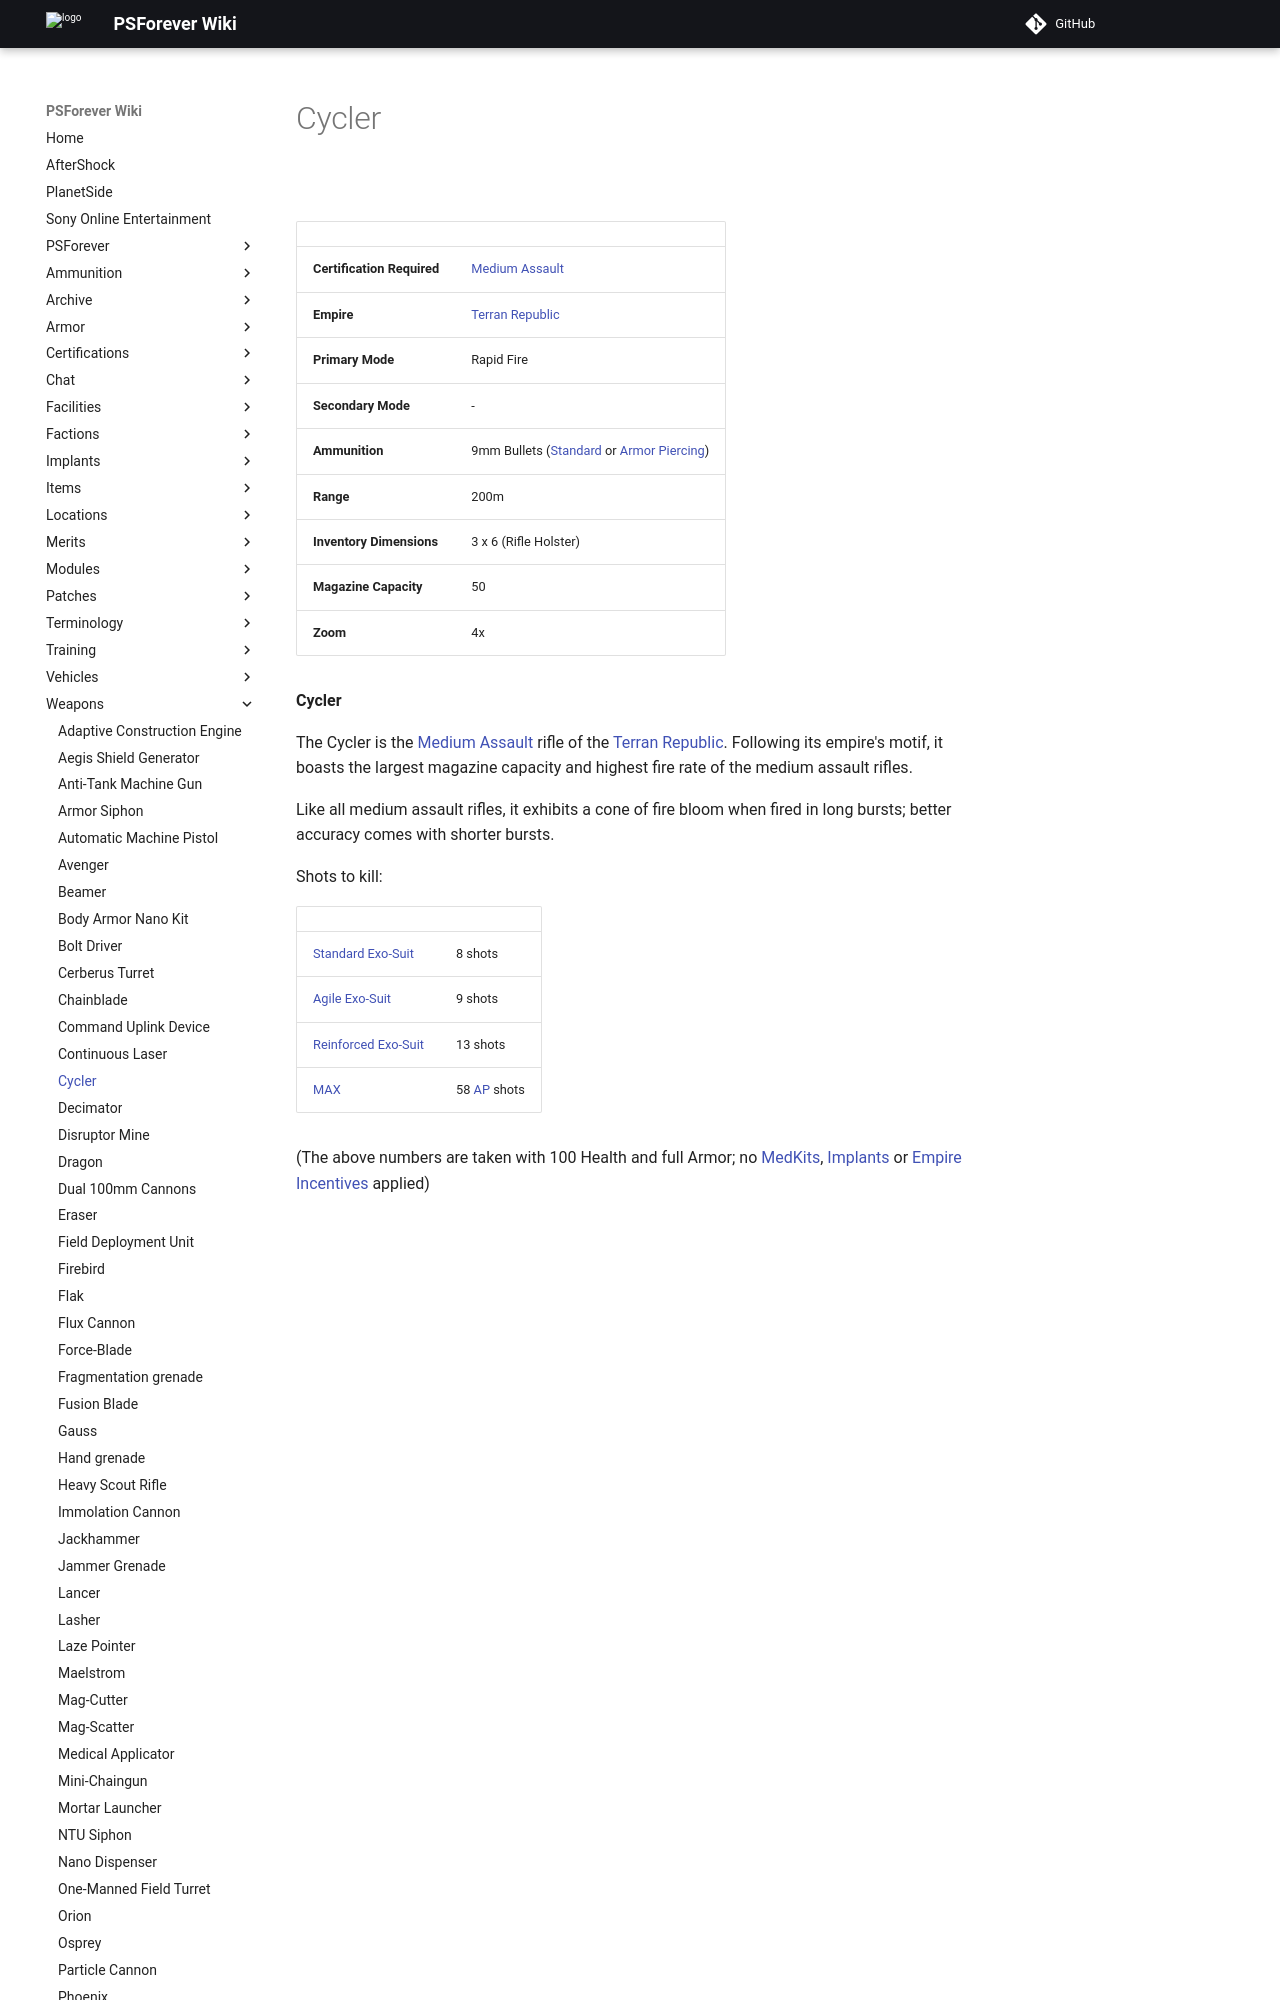

repository: psforever/wiki · page: weapons/Cycler/index.html · generator: mkdocs

# Cycler

![](../images/Cycler.jpg "Cycler.jpg")

|                            |                                                                                                                       |
| -------------------------- | --------------------------------------------------------------------------------------------------------------------- |
| **Certification Required** | [Medium Assault](../certifications/Medium_Assault.md)                                                                 |
| **Empire**                 | [Terran Republic](../factions/Terran_Republic.md)                                                                          |
| **Primary Mode**           | Rapid Fire                                                                                                            |
| **Secondary Mode**         | \-                                                                                                                    |
| **Ammunition**             | 9mm Bullets ([Standard](../ammunition/9mm_Bullet.md) or [Armor Piercing](../ammunition/Armor_Piercing_9mm_Bullet.md)) |
| **Range**                  | 200m                                                                                                                  |
| **Inventory Dimensions**   | 3 x 6 (Rifle Holster)                                                                                                 |
| **Magazine Capacity**      | 50                                                                                                                    |
| **Zoom**                   | 4x                                                                                                                    |

**Cycler**

The Cycler is the [Medium Assault](../certifications/Medium_Assault.md) rifle of
the [Terran Republic](../factions/Terran_Republic.md). Following its empire's motif,
it boasts the largest magazine capacity and highest fire rate of the medium
assault rifles.

Like all medium assault rifles, it exhibits a cone of fire bloom when fired in
long bursts; better accuracy comes with shorter bursts.

Shots to kill:
